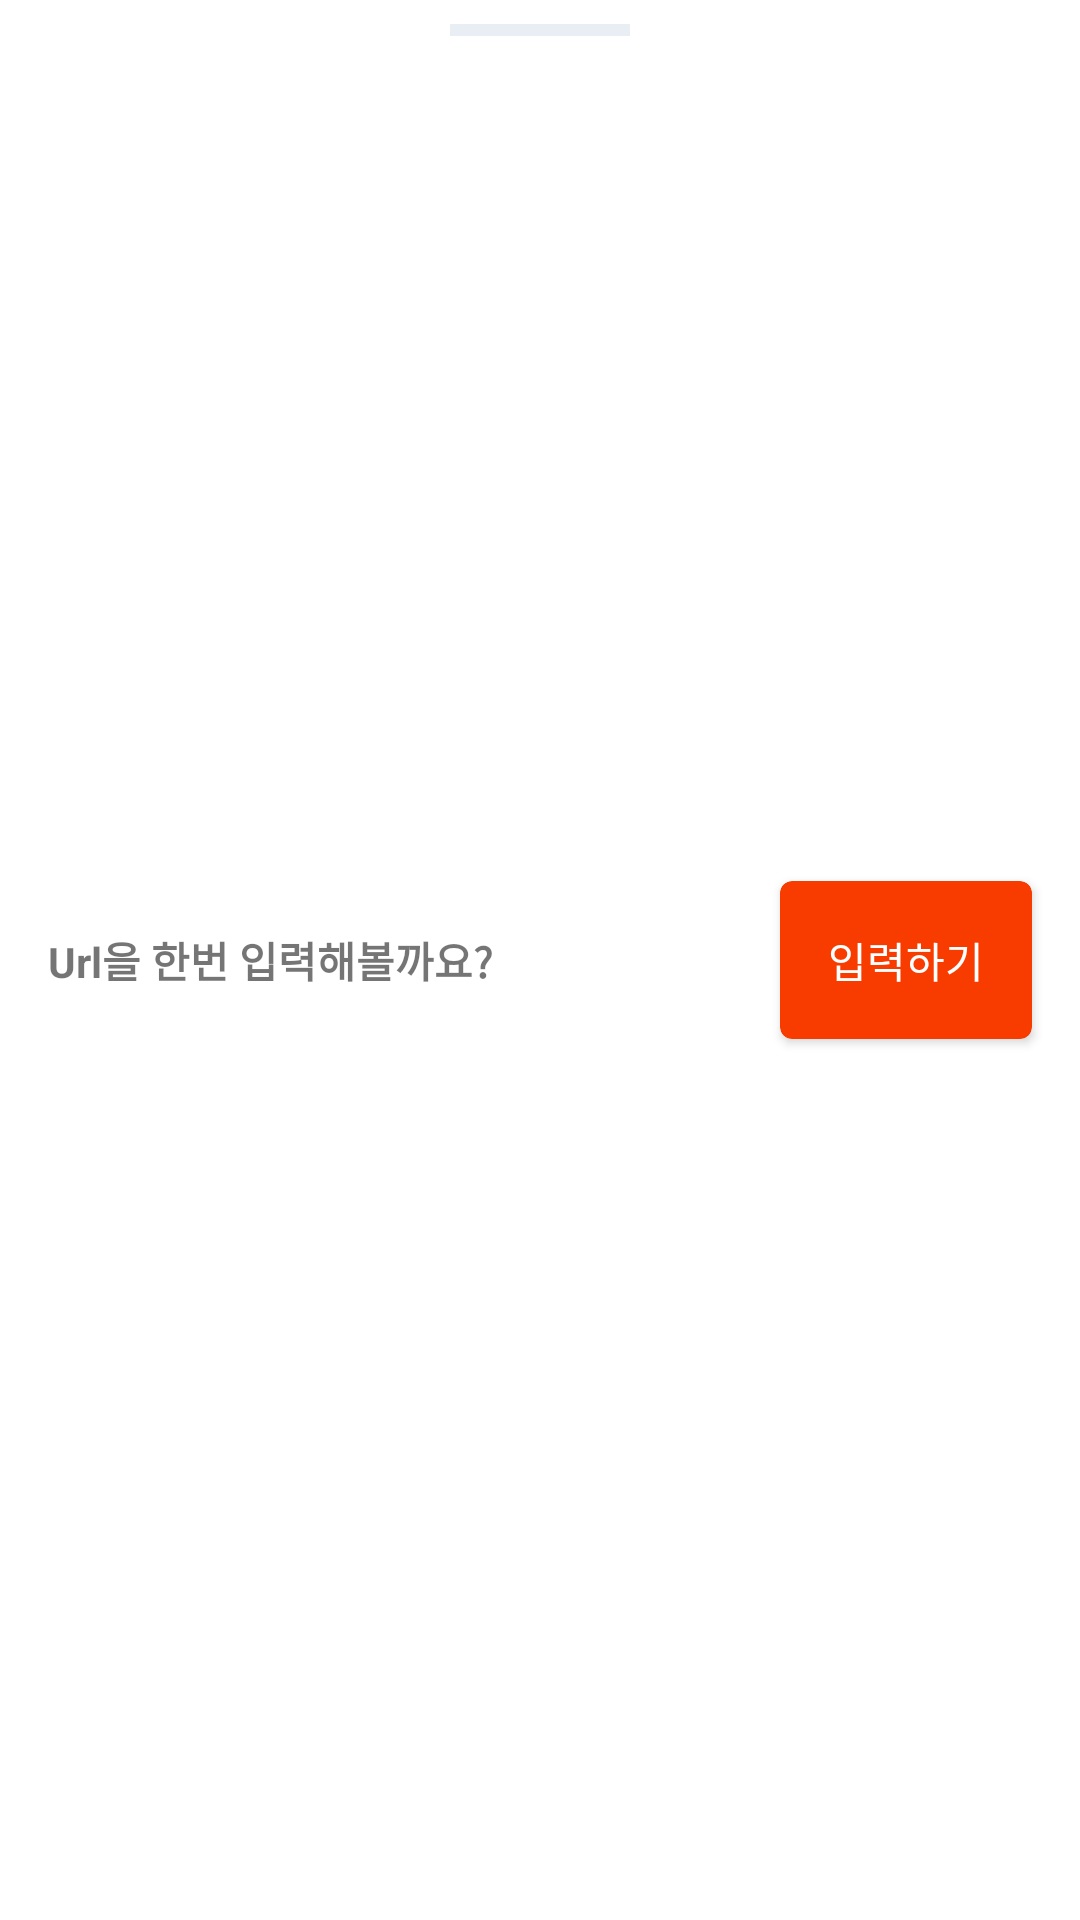

The Android layout XML behind this screen, and the referenced resources:
<!-- AndroidManifest.xml: application theme Theme.Free -->
<!-- res/layout/layout_collapse.xml -->
<layout xmlns:android="http://schemas.android.com/apk/res/android"
    xmlns:app="http://schemas.android.com/apk/res-auto">

    <androidx.constraintlayout.widget.ConstraintLayout
        android:layout_width="match_parent"
        android:layout_height="wrap_content">

        <View
            android:layout_width="60dp"
            android:layout_height="4dp"
            android:layout_marginTop="8dp"
            android:background="#e9edf4"
            app:layout_constraintEnd_toEndOf="parent"
            app:layout_constraintStart_toStartOf="parent"
            app:layout_constraintTop_toTopOf="parent" />

        <TextView
            android:layout_width="wrap_content"
            android:layout_height="wrap_content"
            android:layout_marginStart="16dp"
            android:text="Url을 한번 입력해볼까요?"
            android:textStyle="bold"
            app:layout_constraintBottom_toBottomOf="parent"
            app:layout_constraintStart_toStartOf="parent"
            app:layout_constraintTop_toTopOf="parent" />


        <com.google.android.material.card.MaterialCardView
            android:id="@+id/view_select"
            android:layout_width="wrap_content"
            android:layout_height="wrap_content"
            android:layout_margin="16dp"
            android:gravity="center_horizontal"
            app:cardBackgroundColor="@color/orange"
            app:cardCornerRadius="4dp"
            app:cardElevation="2dp"
            app:layout_constraintBottom_toBottomOf="parent"
            app:layout_constraintEnd_toEndOf="parent"
            app:layout_constraintTop_toTopOf="parent"
            app:rippleColor="@color/orange_w">

            <LinearLayout
                android:layout_width="wrap_content"
                android:layout_height="wrap_content"
                android:orientation="horizontal"
                android:padding="16dp">

                <TextView
                    android:layout_width="wrap_content"
                    android:layout_height="wrap_content"
                    android:text="입력하기"
                    android:textColor="@color/white" />
            </LinearLayout>
        </com.google.android.material.card.MaterialCardView>

    </androidx.constraintlayout.widget.ConstraintLayout>

</layout>
<!-- resources referenced by this layout -->
<resources>
  <color name="orange">#F83C00</color>
  <color name="orange_w">#FFAB91</color>
  <color name="white">#ffffff</color>
  <style name="Theme.Free" parent="Theme.MaterialComponents.DayNight.NoActionBar">
          
          <item name="colorPrimary">@color/black</item>
          <item name="colorPrimaryVariant">@color/purple_700</item>
          <item name="colorOnPrimary">@color/black</item>
          
          <item name="colorSecondary">@color/teal_200</item>
          <item name="colorSecondaryVariant">@color/teal_700</item>
          <item name="colorOnSecondary">@color/black</item>
          
          <item name="android:statusBarColor" tools:targetApi="l">@android:color/transparent</item>
          
          <item name="android:windowContentTransitions">true</item>
          <item name="bottomSheetDialogTheme">@style/CustomBottomSheetDialog</item>
      </style>
  <color name="black">#121212</color>
  <color name="purple_700">#FF3700B3</color>
  <color name="teal_200">#FF03DAC5</color>
  <color name="teal_700">#FF018786</color>
  <style name="CustomBottomSheetDialog" parent="@style/ThemeOverlay.MaterialComponents.BottomSheetDialog">
          <item name="bottomSheetStyle">@style/CustomBottomSheet</item>
      </style>
  <style name="CustomBottomSheet" parent="Widget.MaterialComponents.BottomSheet">
          <item name="shapeAppearanceOverlay">@style/CustomShapeAppearanceBottomSheetDialog</item>
      </style>
  <style name="CustomShapeAppearanceBottomSheetDialog" parent="">
          <item name="cornerFamily">rounded</item>
          <item name="cornerSizeTopRight">16dp</item>
          <item name="cornerSizeTopLeft">16dp</item>
          <item name="cornerSizeBottomRight">0dp</item>
          <item name="cornerSizeBottomLeft">0dp</item>
      </style>
</resources>
